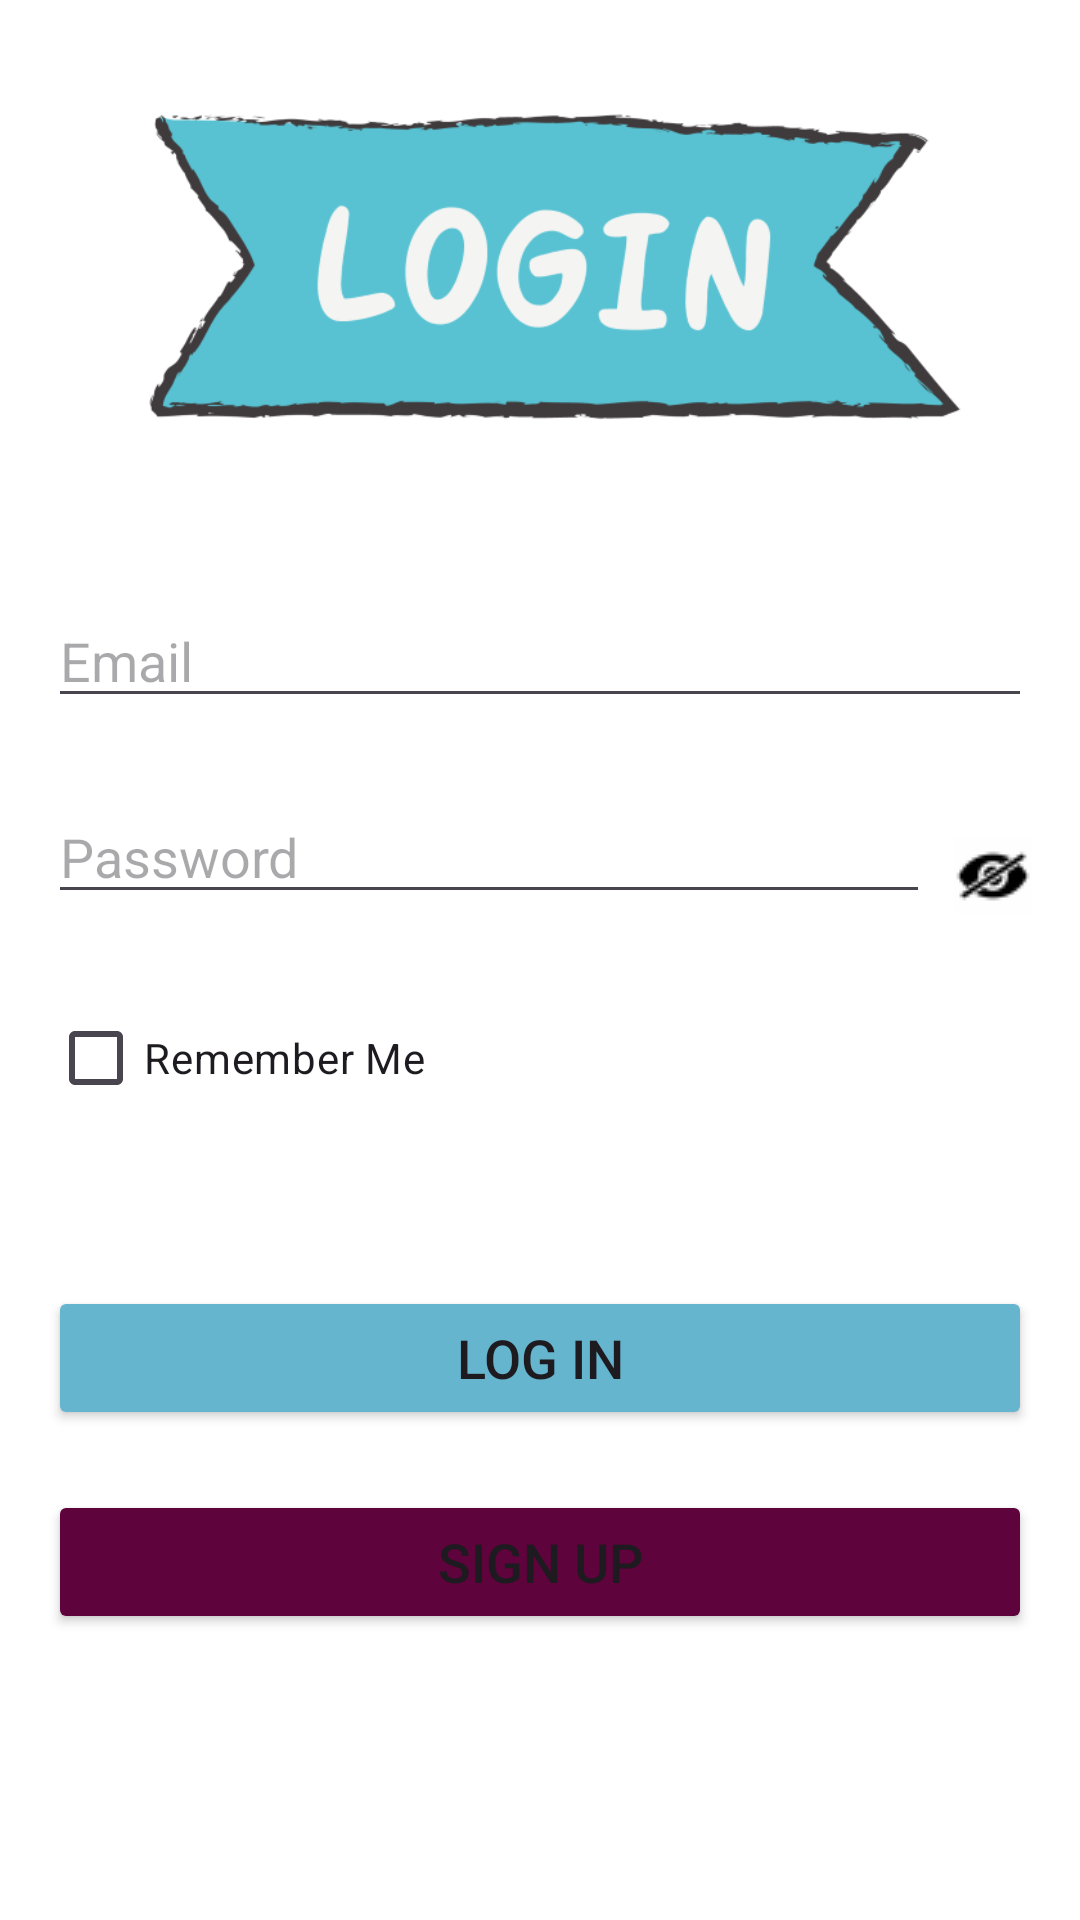

The Android layout XML behind this screen, and the referenced resources:
<!-- AndroidManifest.xml: application theme Theme.LocalBusinessDiscovery -->
<!-- res/layout/activity_login.xml -->
<?xml version="1.0" encoding="utf-8"?>
<RelativeLayout
    xmlns:android="http://schemas.android.com/apk/res/android"
    xmlns:tools="http://schemas.android.com/tools"
    android:layout_width="match_parent"
    android:layout_height="match_parent"
    android:padding="16dp"
    android:background="#FFFFFF"
    tools:context=".LoginActivity">

    <ImageView
        android:id="@+id/appLogoImageView"
        android:layout_width="300dp"
        android:layout_height="150dp"
        android:src="@drawable/ic_user"
        android:layout_centerHorizontal="true"
        android:layout_marginBottom="16dp" />

    <EditText
        android:id="@+id/editTextEmail"
        android:layout_width="match_parent"
        android:layout_height="wrap_content"
        android:hint="Email"
        android:inputType="textEmailAddress"
        android:layout_below="@+id/appLogoImageView"
        android:layout_centerHorizontal="true"
        android:layout_marginTop="16dp"
        android:layout_marginBottom="16dp" />

    <LinearLayout
        android:id="@+id/passwordContainer"
        android:layout_width="match_parent"
        android:layout_height="wrap_content"
        android:orientation="horizontal"
        android:layout_below="@+id/editTextEmail"
        android:layout_centerHorizontal="true"
        android:layout_marginTop="8dp"
        android:layout_marginBottom="8dp">

        <EditText
            android:id="@+id/editTextPassword"
            android:layout_width="0dp"
            android:layout_weight="1"
            android:layout_height="wrap_content"
            android:hint="Password"
            android:inputType="textPassword"
            android:layout_marginEnd="8dp"
            android:layout_marginRight="8dp" />

        <ImageView
            android:id="@+id/showPasswordImageView"
            android:layout_width="wrap_content"
            android:layout_height="wrap_content"
            android:src="@drawable/ic_eye_closed"
            android:layout_gravity="center_vertical|end"
            android:clickable="true"
            android:layout_below="@+id/passwordContainer"
            android:layout_centerHorizontal="true"
            android:layout_marginTop="8dp"/>

    </LinearLayout>

    <CheckBox
        android:id="@+id/rememberMeCheckBox"
        android:layout_width="wrap_content"
        android:layout_height="wrap_content"
        android:layout_below="@+id/passwordContainer"
        android:text="Remember Me"
        android:layout_marginTop="16dp"/>

    <Button
        android:id="@+id/buttonLogin"
        android:layout_width="match_parent"
        android:layout_height="wrap_content"
        android:text="Log In"
        android:backgroundTint="#66b5ce"
        android:textSize="18sp"
        android:layout_below="@+id/rememberMeCheckBox"
        android:layout_centerHorizontal="true"
        android:layout_marginTop="52dp" />

    <Button
        android:id="@+id/signUpButton"
        android:layout_width="match_parent"
        android:layout_height="wrap_content"
        android:textSize="18sp"
        android:text="Sign Up"
        android:backgroundTint="#5e033c"
        android:layout_below="@+id/buttonLogin"
        android:layout_centerHorizontal="true"
        android:layout_marginTop="20dp" />

    <ProgressBar
        android:id="@+id/progressBar"
        android:layout_width="wrap_content"
        android:layout_height="wrap_content"
        android:layout_centerInParent="true"
        android:visibility="gone" />

</RelativeLayout>
<!-- resources referenced by this layout -->
<resources>
  <!-- drawable ic_eye_closed: png bitmap (drawable, 589 bytes) -->
  <!-- drawable ic_user: png bitmap (drawable, 36080 bytes) -->
  <style name="Theme.LocalBusinessDiscovery" parent="Base.Theme.LocalBusinessDiscovery" />
  <style name="Base.Theme.LocalBusinessDiscovery" parent="Theme.Material3.DayNight.NoActionBar">
          
          
      </style>
</resources>
